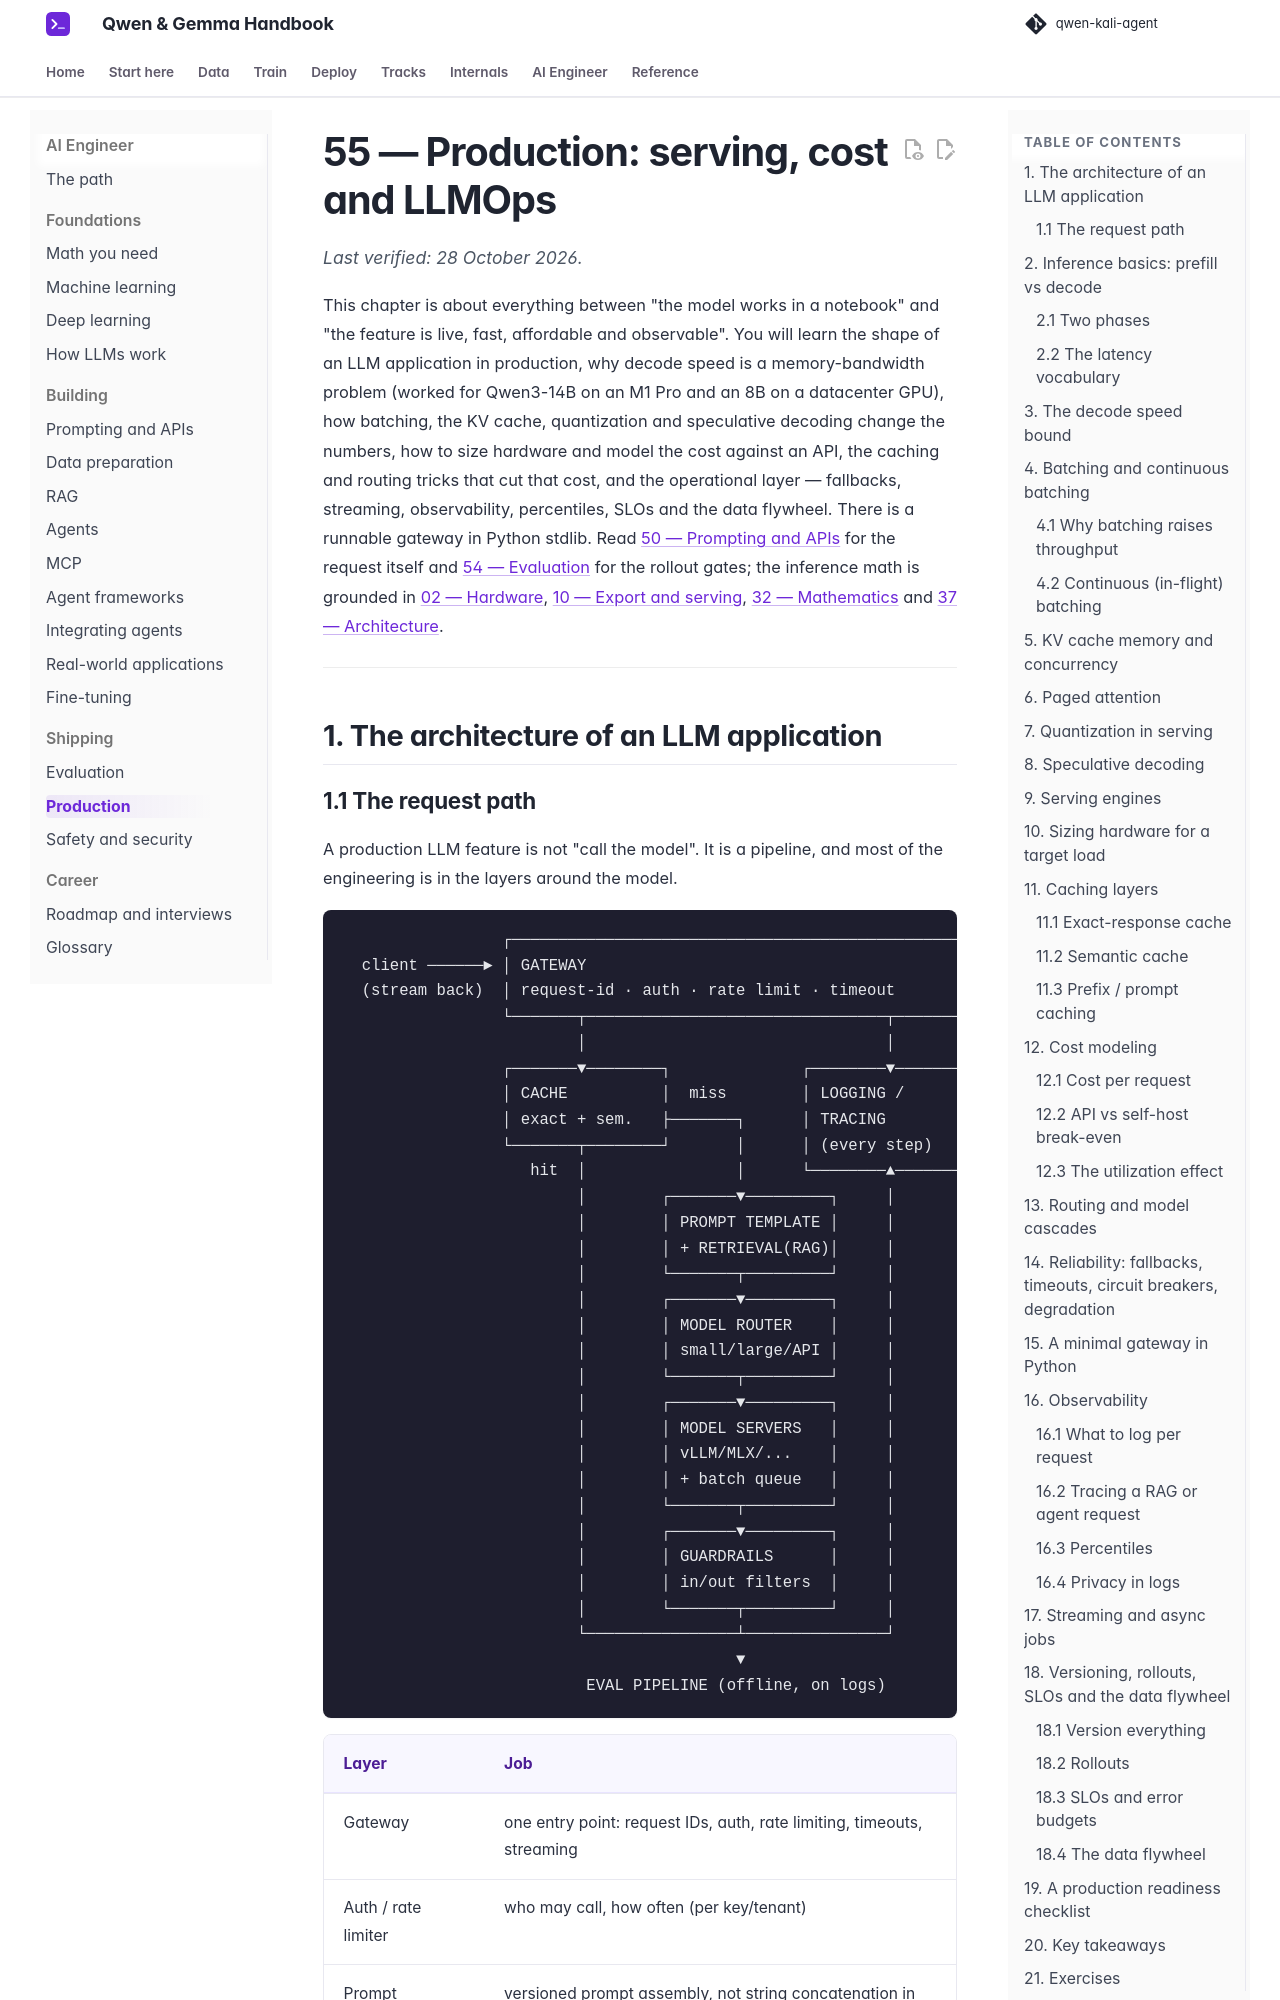

repository: beniaminp/qwen-kali-agent · page: 55-ai-production/index.html · generator: mkdocs

# 55 — Production: serving, cost and LLMOps

*Last verified: 28 October 2026.*

This chapter is about everything between "the model works in a notebook" and "the feature is live, fast, affordable and observable". You will learn the shape of an LLM application in production, why decode speed is a memory-bandwidth problem (worked for Qwen3-14B on an M1 Pro and an 8B on a datacenter GPU), how batching, the KV cache, quantization and speculative decoding change the numbers, how to size hardware and model the cost against an API, the caching and routing tricks that cut that cost, and the operational layer — fallbacks, streaming, observability, percentiles, SLOs and the data flywheel. There is a runnable gateway in Python stdlib. Read [50 — Prompting and APIs](50-ai-prompting-apis.md) for the request itself and [54 — Evaluation](54-ai-evaluation.md) for the rollout gates; the inference math is grounded in [02 — Hardware](02-hardware.md), [10 — Export and serving](10-export-serving.md), [32 — Mathematics](32-mathematics.md) and [37 — Architecture](37-architecture.md).

---

## 1. The architecture of an LLM application
